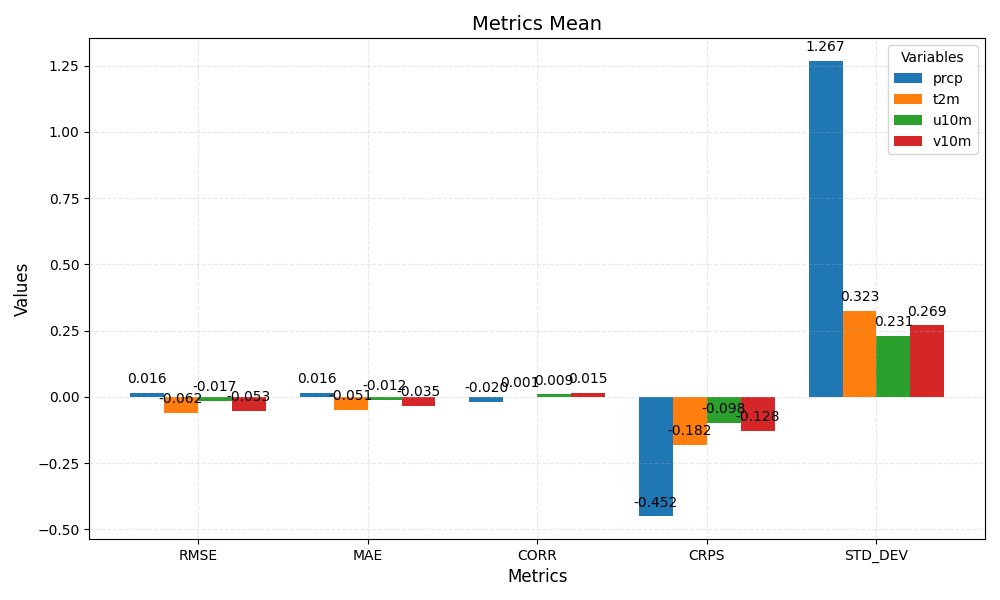

The data file committed next to this chart (first rows):
metric	prcp	t2m	u10m	v10m
RMSE	0.016	-0.062	-0.017	-0.053
MAE	0.016	-0.051	-0.012	-0.035
CORR	-0.020	0.001	0.009	0.015
CRPS	-0.452	-0.182	-0.098	-0.128
STD_DEV	1.267	0.323	0.231	0.269
